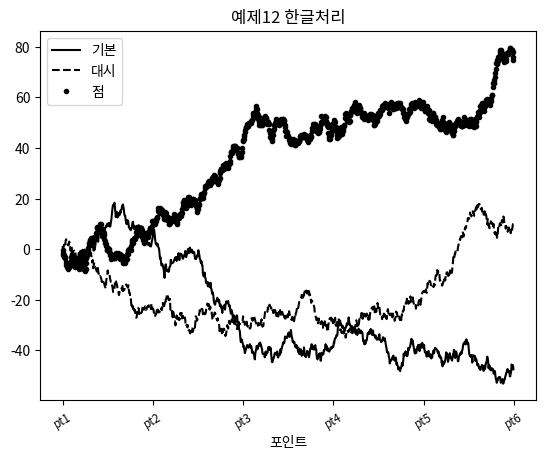

Write Python code to recreate this figure.
import matplotlib.pyplot as plt
from matplotlib import font_manager, rc
import numpy as np
from numpy.random import randn


def ex1():
    # plt.plot([1, 2, 3, 4], [10, 20, 30, 40])
    plt.plot([10, 20, 30, 40])
    plt.show()


def ex2():
    fig = plt.figure()

    sp1 = fig.add_subplot(2, 1, 1)
    sp1.plot([1, 2, 3, 4], [10, 20, 30, 40])

    sp2 = fig.add_subplot(2, 1, 2)
    sp2.plot([1, 2, 3, 4], [100, 200, 300, 400])

    plt.show()


def ex3():
    fig = plt.figure()

    sp1 = fig.add_subplot(2, 2, 1)
    sp1.plot(randn(50).cumsum(), 'k--')

    sp2 = fig.add_subplot(2, 2, 2)
    sp2.hist(randn(1000), bins=20, color='k', alpha=0.3)

    sp3 = fig.add_subplot(2, 2, 3)
    sp3.scatter(np.arange(100), np.arange(100) + 3 * randn(100))

    plt.show()


def ex4():
    fig, subplot = plt.subplots(1, 1)
    subplot.plot([10, 20, 30, 40])
    plt.show()


def ex5():
    fig, subplots = plt.subplots(2, 2, sharex=True, sharey=True)
    for i in range(2):
        for j in range(2):
            subplots[i, j].hist(randn(100), bins=20, color='k', alpha=0.3)

    plt.subplots_adjust(wspace=0, hspace=0)
    plt.show()


def ex6():
    fig, subplot = plt.subplots(1, 1)
    subplot.plot([1, 2, 3, 4], [10, 20, 30, 40], 'go--')
    plt.show()


def ex7():
    fig, subplot = plt.subplots(1, 1)
    subplot.plot(
        [1, 2, 3, 4],
        [10, 20, 30, 40],
        color='g',
        linestyle='--',
        marker='o')
    plt.show()


def ex8():
    fig, subplot = plt.subplots(1, 1)
    subplot.plot(
        [1, 2, 3, 4],
        [10, 20, 30, 40],
        color='#335599',
        linestyle='solid',
        marker='v')
    plt.show()


def ex9():
    fig, subplot = plt.subplots(1, 1)

    data = randn(50).cumsum()
    subplot.plot(data, color='black', linestyle='dashed', label='AAA')
    subplot.plot(data, color='blue', drawstyle='steps-mid', label='BBB')

    plt.legend(loc='best')
    plt.show()


def ex10():
    fig, subplot = plt.subplots(1, 1)
    subplot.plot(randn(1000).cumsum())
    subplot.set_xticks([0, 100, 200, 300, 400, 500, 600, 700, 800, 900, 1000])
    plt.show()


def ex11():
    fig, subplot = plt.subplots(1, 1)

    subplot.plot(randn(1000).cumsum())
    subplot.set_xticks([0, 100, 200, 300, 400, 500, 600, 700, 800, 900, 1000])

    subplot.set_xticklabels(
        ['pt0', 'pt1', 'pt2', 'pt3', 'pt4', 'pt5', 'pt6', 'pt7', 'pt8', 'pt9', 'pt10'],
        rotation=30,
        fontsize='small')
    subplot.set_xlabel('Points')
    subplot.set_title('Matplotlib Test')

    plt.show()


def ex12():
    fig, subplots = plt.subplots(1, 1)

    subplots.plot(randn(1000).cumsum(), 'k', label='one')
    subplots.plot(randn(1000).cumsum(), 'k-.', label='two')
    subplots.plot(randn(1000).cumsum(), 'k.', label='three')

    plt.legend(loc='best')
    plt.show()


def ex13():
    # font_filename = 'c:/Windows/fonts/malgun.ttf'
    # font_name = font_manager.FontProperties(fname=font_filename).get_name()
    # print(font_name)

    # font_options = {'family': 'Malgun Gothic'}
    # plt.rc('font', **font_options)
    # plt.rc('axes', unicode_minus=False)

    fig, subplots = plt.subplots(1, 1)

    subplots.plot(randn(1000).cumsum(), 'k', label='기본')
    subplots.plot(randn(1000).cumsum(), 'k--', label='대시')
    subplots.plot(randn(1000).cumsum(), 'k.', label='점')

    subplots.set_xticklabels(
        ['pt0', 'pt1', 'pt2', 'pt3', 'pt4', 'pt5', 'pt6', 'pt7', 'pt8', 'pt9', 'pt10'],
        rotation=30,
        fontsize='small')
    subplots.set_xlabel('포인트')
    subplots.set_title('예제12 한글처리')
    plt.legend(loc='best')

    plt.show()


if __name__ == '__main__':
    # ex1()
    # ex2()
    # ex3()
    # ex4()
    # ex5()
    # ex6()
    # ex7()
    # ex8()
    # ex9()
    # ex10()
    # ex11()
    # ex12()
    ex13()